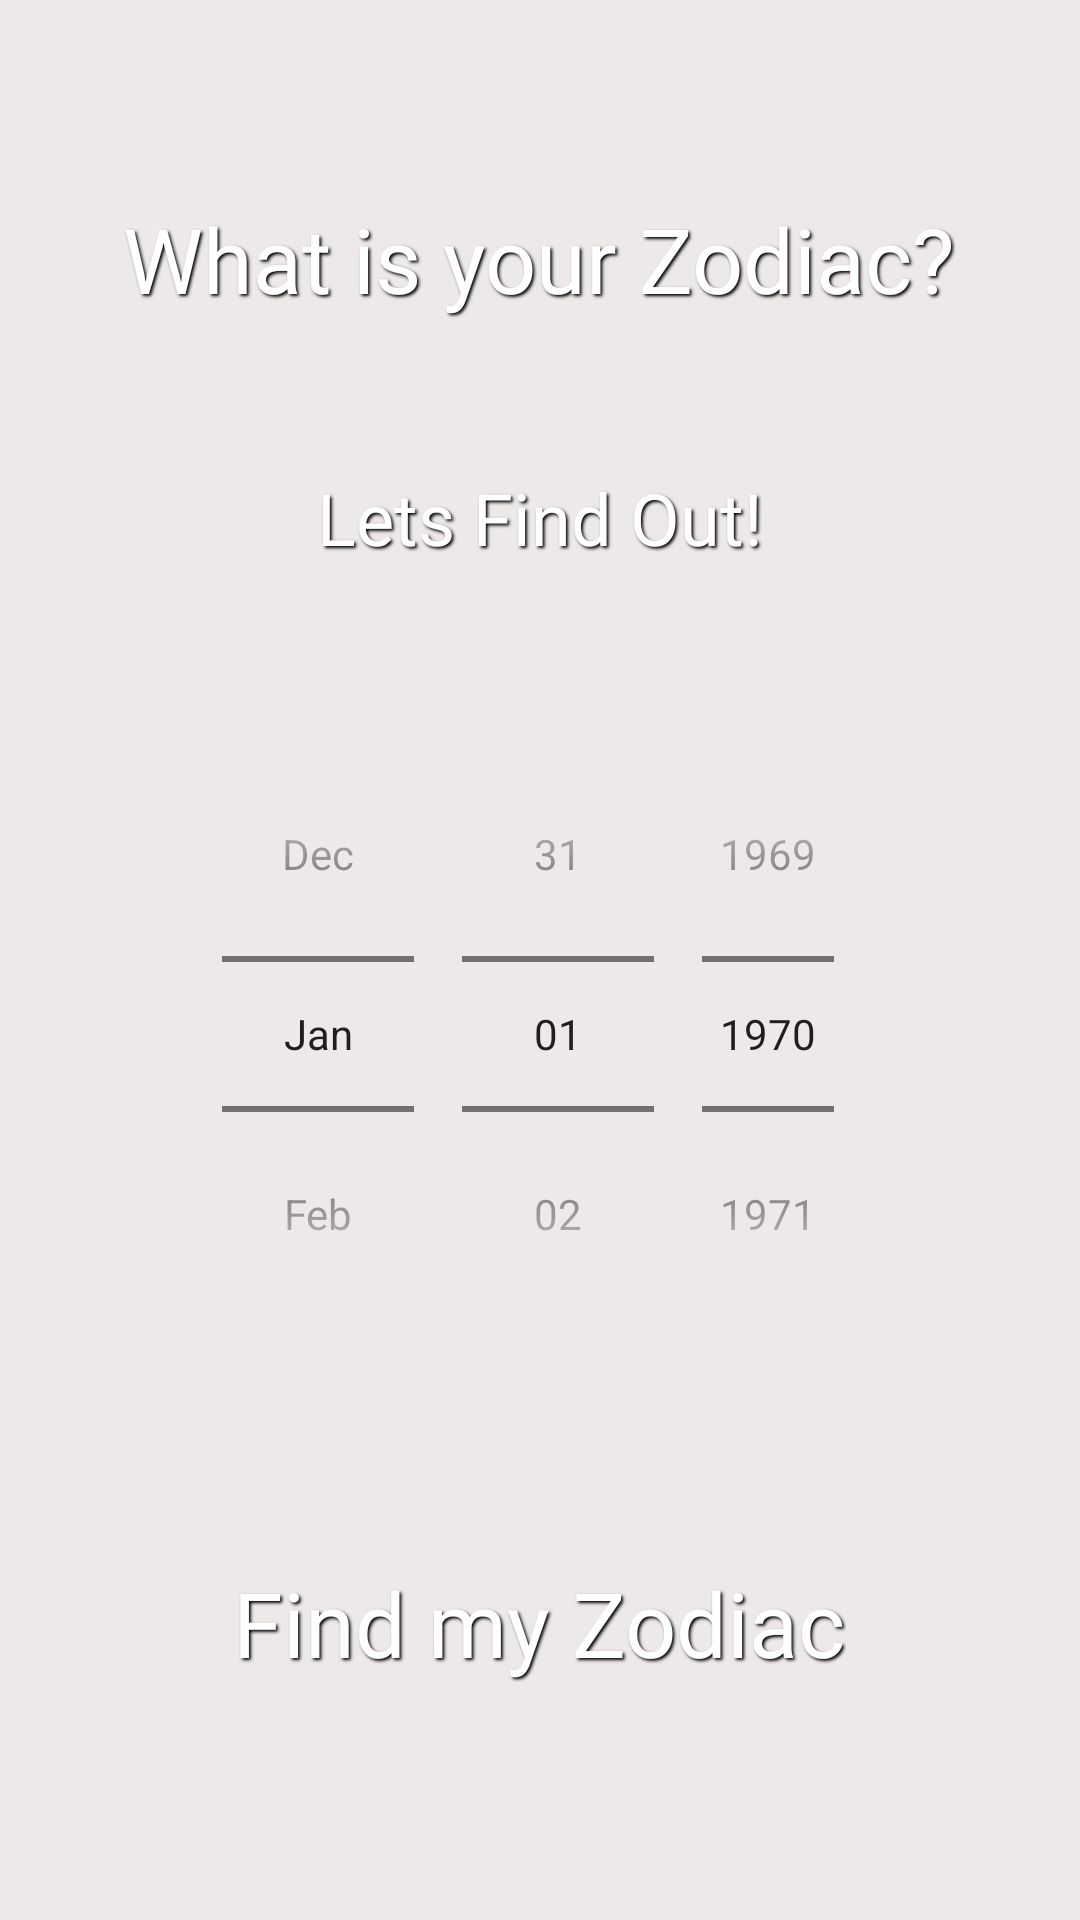

Write the Android layout XML for this screen, with the resource values it uses.
<!-- AndroidManifest.xml: activity theme MyappTheme -->
<!-- res/layout/activity_zodiac.xml -->
<?xml version="1.0" encoding="utf-8"?>
<RelativeLayout xmlns:android="http://schemas.android.com/apk/res/android"
    android:layout_width="match_parent"
    android:layout_height="match_parent"
    android:id="@+id/main"
    android:padding="16dp"
    android:background="@drawable/background">

    <TextView
        android:id="@+id/nav"
        android:layout_width="wrap_content"
        android:layout_height="wrap_content"
        android:text="What is your Zodiac?"
        android:layout_marginTop="50dp"
        android:textSize="30sp"
        android:textColor="@color/white"
        android:fontFamily="@font/boorsok"
        android:shadowColor="@color/black"
        android:shadowDx="2"
        android:shadowDy="2"
        android:shadowRadius="2"
        android:layout_centerHorizontal="true"/>
    <TextView
        android:id="@+id/findout"
        android:layout_width="wrap_content"
        android:layout_height="wrap_content"
        android:text="Lets Find Out!"
        android:layout_marginTop="50dp"
        android:textSize="24sp"
        android:textColor="@color/white"
        android:layout_below="@+id/nav"
        android:fontFamily="@font/boorsok"
        android:shadowColor="@color/black"
        android:shadowDx="2"
        android:shadowDy="2"
        android:shadowRadius="2"
        android:layout_centerHorizontal="true"/>

    <DatePicker
        android:id="@+id/datePicker"
        android:layout_width="wrap_content"
        android:layout_height="wrap_content"
        android:layout_centerInParent="true"
        android:layout_below="@id/findout"
        android:layout_margin="50dp"
        android:calendarViewShown="false"
        android:datePickerMode="spinner" />

    <TextView
        android:id="@+id/btnFindZodiac"
        android:layout_width="wrap_content"
        android:layout_height="wrap_content"
        android:text="Find my Zodiac"
        android:layout_below="@id/datePicker"
        android:layout_marginTop="20dp"
        android:layout_centerHorizontal="true"
        android:textColor="@color/white"
        android:textSize="30sp"
        android:gravity="center"
        android:fontFamily="@font/boorsok"
        android:shadowColor="@color/black"
        android:shadowDx="2"
        android:shadowDy="2"
        android:shadowRadius="2"/>

    <TextView
        android:id="@+id/txtZodiacResult"
        android:layout_width="wrap_content"
        android:layout_height="wrap_content"
        android:layout_below="@id/btnFindZodiac"
        android:layout_marginTop="20dp"
        android:layout_centerHorizontal="true"
        android:textSize="18sp"
        android:textColor="@color/white"
        android:fontFamily="@font/boorsok"
        android:shadowColor="@color/black"
        android:shadowDx="2"
        android:shadowDy="2"
        android:shadowRadius="2"/>

</RelativeLayout>
<!-- resources referenced by this layout -->
<resources>
  <color name="black">#FF000000</color>
  <color name="white">#FFFFFFFF</color>
  <style name="MyappTheme" parent="Theme.AppCompat.DayNight.NoActionBar">
          <item name="android:windowBackground">@color/dwhite</item>
      </style>
  <color name="dwhite">#EDE9E8</color>
</resources>
